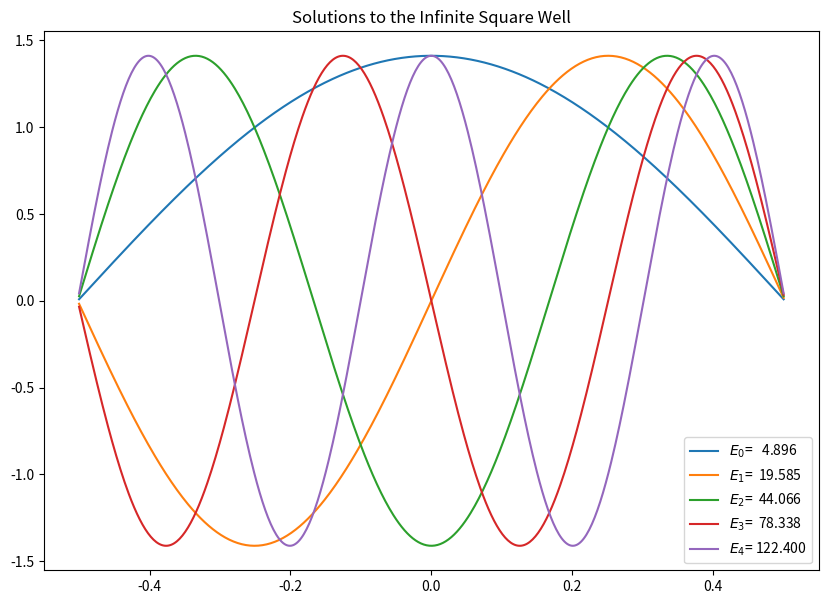

Here is the Python script that generated this plot:
#简述：一维无限深方势阱的数值求解，并输出n=1-5的本征值和本征函数
#方法：二阶差分，步长512
#其他：m设为1，hbar设为1
import numpy as np
import matplotlib.pyplot as plt
import scipy.linalg as scl
#array全部输出
np.set_printoptions(threshold=np.inf)

hbar=1
m=1
N = 512
a = 1.0
x = np.linspace(-a/2.,a/2.,N)
h = x[1]-x[0] # Should be equal to 2*np.pi/(N-1)
V = 0.*x
Mdd = 1./(h*h)*(np.diag(np.ones(N-1),-1) -2* np.diag(np.ones(N),0) + np.diag(np.ones(N-1),1))
H = -(hbar*hbar)/(2.0*m)*Mdd + np.diag(V) 
E,psiT = np.linalg.eigh(H) # This computes the eigen values and eigenvectors，求特征值和特征向量
# psiT是ndarray类型，512*512的二维数组，用于存放同类型的一个多维数组对象。每一个元素在内存中都有相同大小的存储空间。
# transpose对二维数组默认转置,因为H是对称矩阵，故H的转置等于H，又因为H是实矩阵，所以H*=H，综上，H是厄米矩阵
psi = np.transpose(psiT)   # We take the transpose of psiT to the wavefunction vectors can accessed as psi[n]


#多条线一起画
#plot([x], y, [fmt], [x2], y2, [fmt2], ..., **kwargs)
plt.figure(figsize=(10,7))
for i in range(5):
    if psi[i][N-10] < 0:   # Flip the wavefunctions if it is negative at large x, so plots are more consistent.
        plt.plot(x,-psi[i]/np.sqrt(h),label="$E_{}$={:>8.3f}".format(i,E[i]))
    else:
        plt.plot(x,psi[i]/np.sqrt(h),label="$E_{}$={:>8.3f}".format(i,E[i]))
    plt.title("Solutions to the Infinite Square Well")
plt.legend()
#plt.savefig("Infinite_Square_Well_WaveFunctions.pdf")
plt.show()